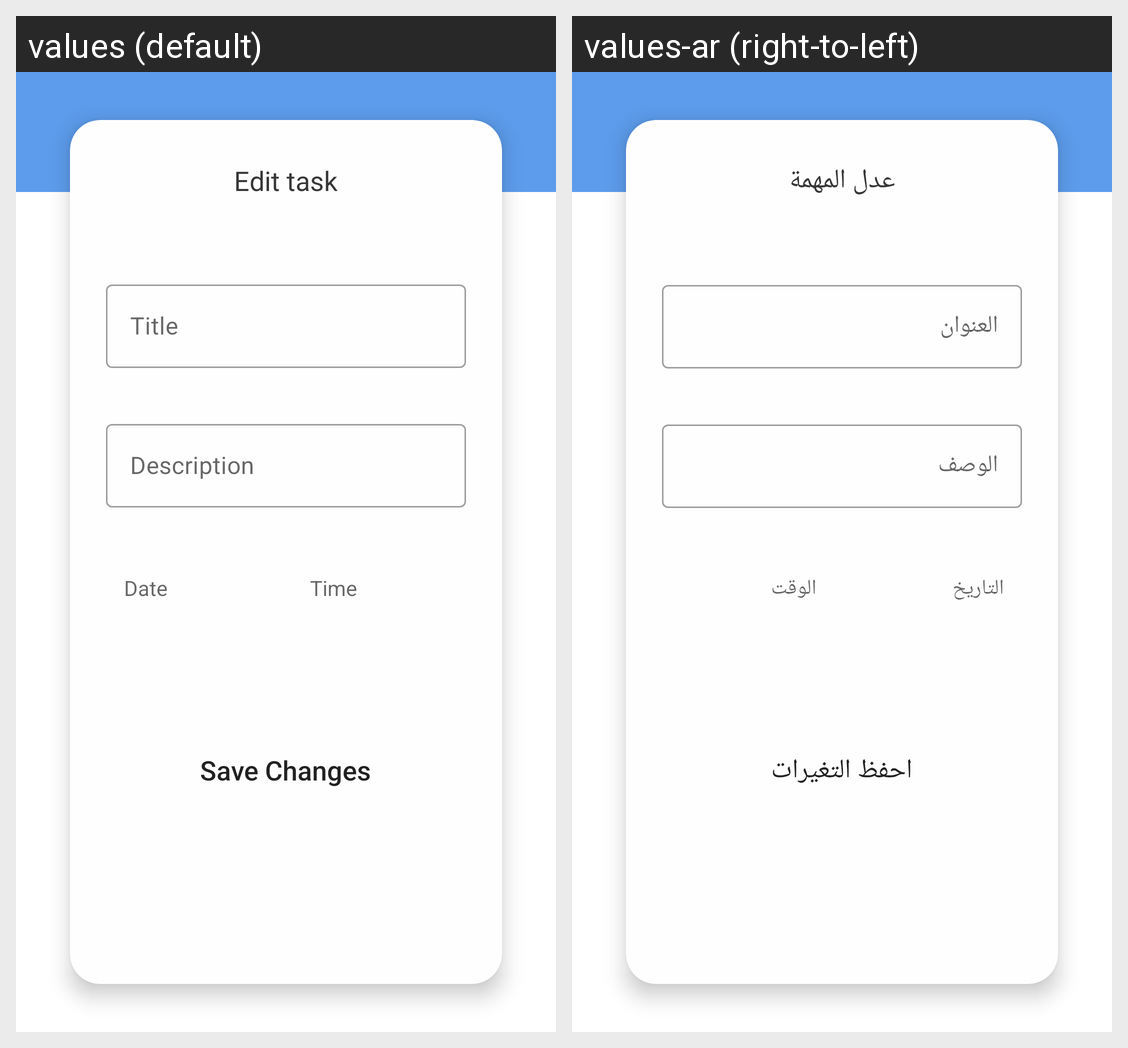

For this localized Android screen grid, give each drawn string resource with its value in every locale shown.
Android screen res/layout/content_edit_task.xml rendered under 2 locales, left to right: values (default), values-ar (right-to-left). Device: Nexus 5 (rendered at 1080×1920; each locale shown at half size, 540×960, under a caption strip naming it); theme Theme.DayOrganizer.
Strings drawn on this screen, with the default value and each locale's value (text and hints the layout hard-codes, and strings that could not be matched under every locale, appear in the picture but are not listed):

edit_text
  values: Edit task
  values-ar: عدل المهمة

title
  values: Title
  values-ar: العنوان

description
  values: Description
  values-ar: الوصف

date
  values: Date
  values-ar: التاريخ

time
  values: Time
  values-ar: الوقت

save_changes
  values: Save Changes
  values-ar: احفظ التغيرات
